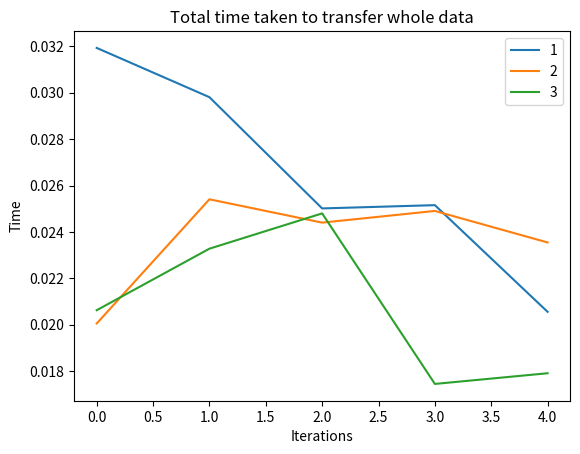

Recreate this plot in Python.
import optparse
from timeit import default_timer as timer

import logging
import os

import matplotlib.pyplot as plt

# python3 RUDP_testing_client.py -i "10.0.0.2"  -p "100" -s "1000" -f "send_10000.b" --icw "1024" --mcw "50000" --fT "0.25"

parser = optparse.OptionParser()
parser.add_option('-i', dest='dstIP', default='127.0.0.1')
parser.add_option('-p', dest='port', type='int', default=12345)
parser.add_option('-s', dest='segmentSize', type='int', default=100)
parser.add_option('-f', dest='srcFile', default="README.md")
parser.add_option('--icw', dest='initialWindowSize', type='int', default=1024)
parser.add_option('--mcw', dest='maxWindowSize', type='int', default=50000)
parser.add_option('--fT', dest='feedbackTime', type='float', default=0.25)
# parser.add_option('--priority', dest='priority', type='int', default=100)
# parser.add_option('-m', dest='msg')

(options, args) = parser.parse_args()


timer_1 = []
timer_2 = []
timer_3 = []


for i in range(5):
    start = timer()
    ### command goes here.
    command = f'python3 RUDPClient.py -i "{options.dstIP}" -p "{options.port + 1}" -f "{options.srcFile}" \
--fT "{options.feedbackTime}" --icw "{options.initialWindowSize}" \
--mcw "{options.maxWindowSize}" -s "{options.segmentSize}" --priority "1"'
    print(command)
    os.system(command)
    end = timer()
    timer_1.append(end - start)

for i in range(5):
    start = timer()
    ### command goes here.
    command = f'python3 RUDPClient.py -i "{options.dstIP}" -p "{options.port + 2}" -f "{options.srcFile}" \
--fT "{options.feedbackTime}" --icw "{options.initialWindowSize}" \
--mcw "{options.maxWindowSize}" -s "{options.segmentSize}" --priority "2"'
    print(command)
    os.system(command)
    end = timer()
    timer_2.append(end - start)


for i in range(5):
    start = timer()
    ### command goes here.
    command = f'python3 RUDPClient.py -i "{options.dstIP}" -p "{options.port + 3}" -f "{options.srcFile}" \
--fT "{options.feedbackTime}" --icw "{options.initialWindowSize}" \
--mcw "{options.maxWindowSize}" -s "{options.segmentSize}" --priority "3"'
    print(command)
    os.system(command)
    end = timer()
    timer_3.append(end - start)


plt.plot(timer_1)
plt.plot(timer_2)
plt.plot(timer_3)
plt.legend(["1", "2", "3"])

plt.title('Total time taken to transfer whole data')
plt.xlabel('Iterations')
plt.ylabel('Time')
plt.savefig("fib.png")
plt.show()
